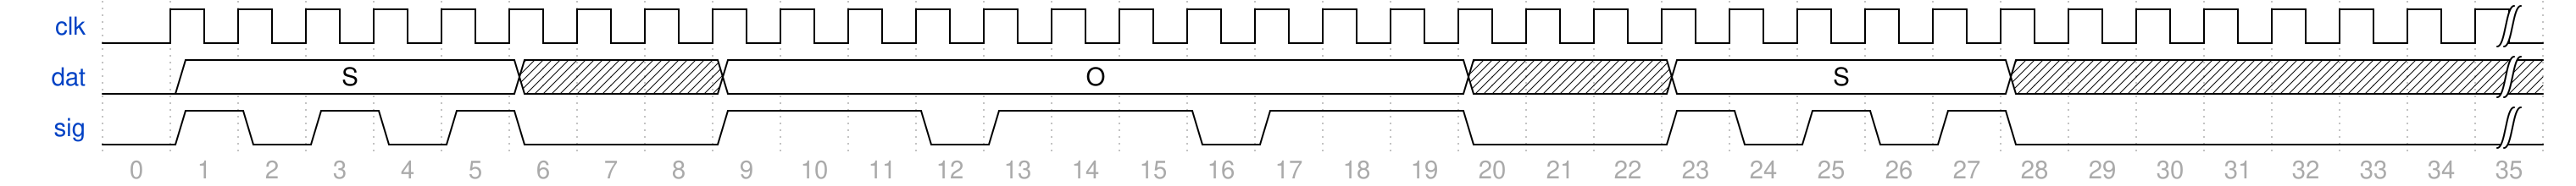

Reproduce this timing diagram as a WaveDrom spec.

{signal: [
  {name: 'clk', wave: 'lp.................................|'},
  {name: 'dat', wave: 'l=....x..=..........x..=....x......|', data: ['S', 'O', 'S']},
  {name: 'sig', wave: 'l101010..1..01..01..0..101010......|'},
  ],
 foot:{
   tock:0
 },
}
